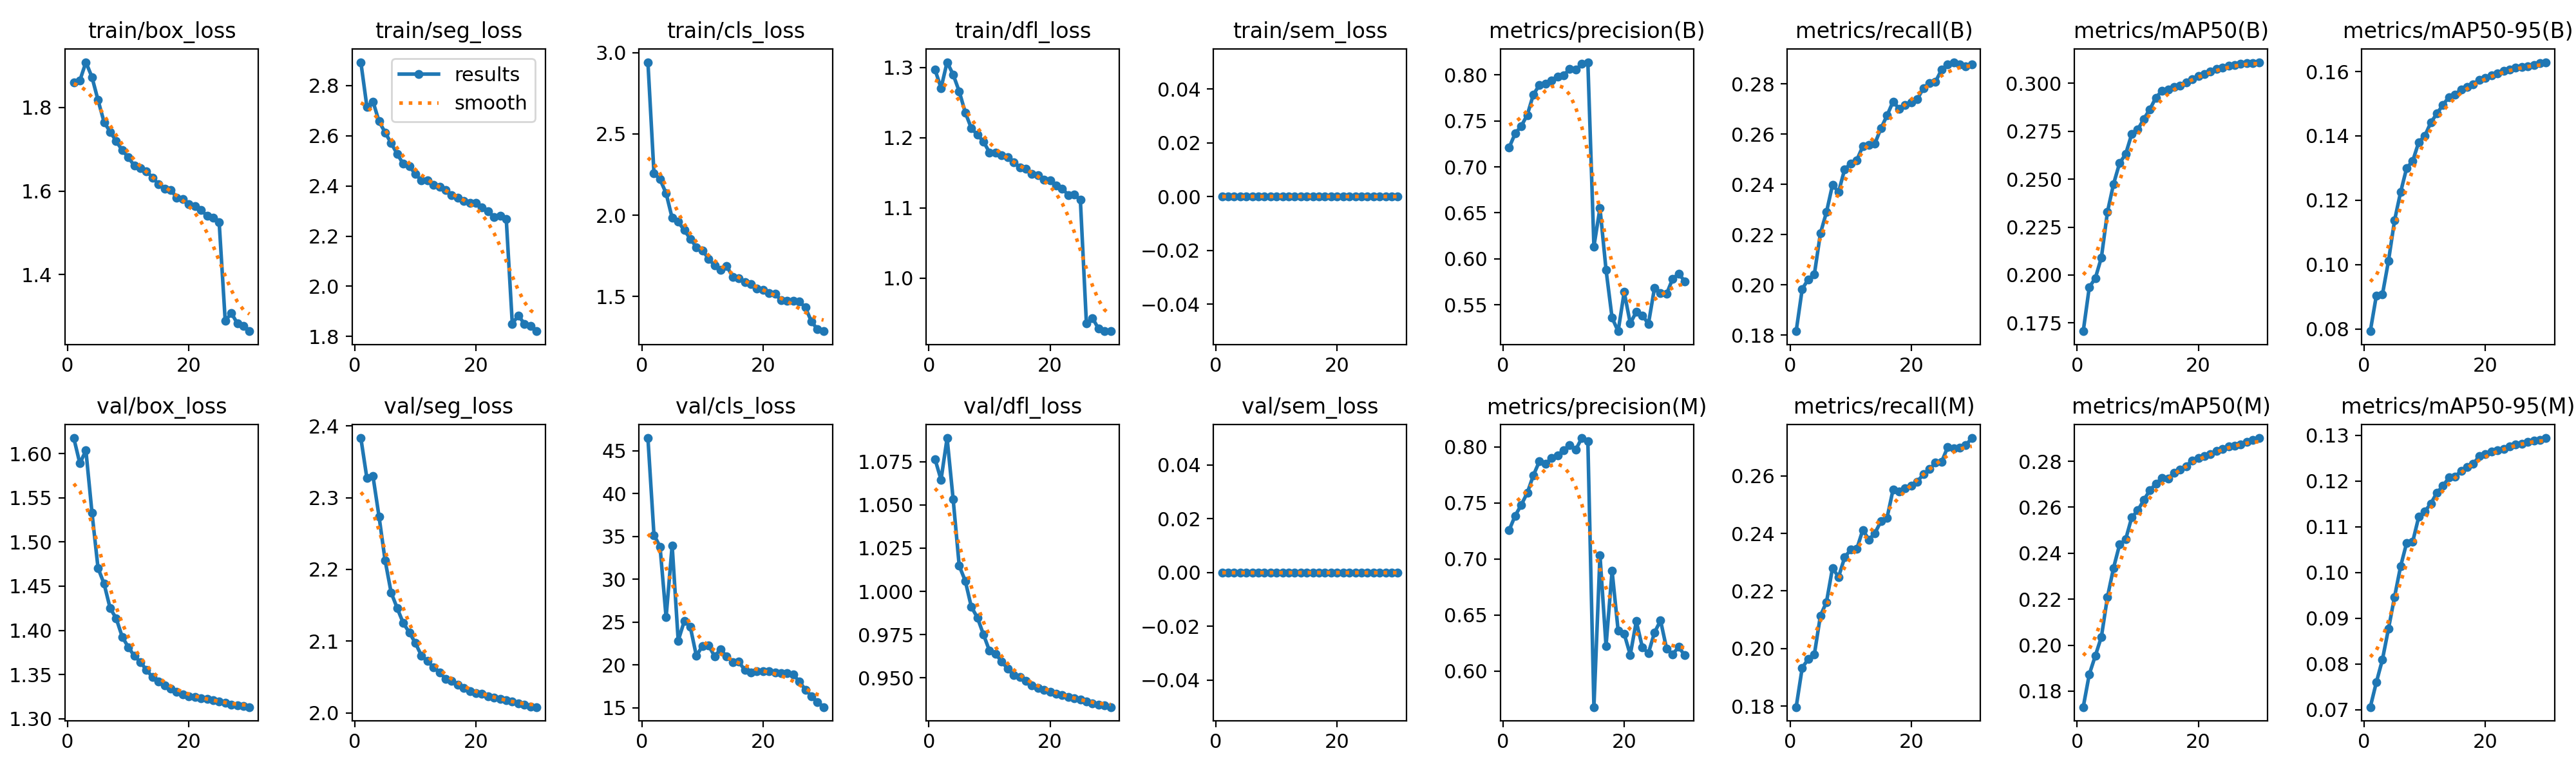

The table this chart was drawn from, first rows:
epoch, time, train/box_loss, train/seg_loss, train/cls_loss, train/dfl_loss, train/sem_loss, metrics/precision(B), metrics/recall(B), metrics/mAP50(B), metrics/mAP50-95(B), metrics/precision(M), metrics/recall(M), metrics/mAP50(M), metrics/mAP50-95(M), val/box_loss, val/seg_loss, val/cls_loss, val/dfl_loss, val/sem_loss, lr/pg0, lr/pg1, lr/pg2, lr/pg3
1, 1446, 1.86, 2.894, 2.941, 1.297, 0, 0.7209, 0.1816, 0.1706, 0.07928, 0.7257, 0.1797, 0.1731, 0.07056, 1.618, 2.383, 46.47, 1.077, 0, 0.009998, 0.003333, 0.009998, 0.003333
2, 2712, 1.865, 2.716, 2.258, 1.271, 0, 0.7362, 0.1984, 0.1936, 0.09036, 0.7385, 0.1934, 0.1873, 0.07598, 1.589, 2.327, 35.16, 1.065, 0, 0.01934, 0.006446, 0.01934, 0.006446
3, 3922, 1.909, 2.737, 2.221, 1.308, 0, 0.7443, 0.2022, 0.1983, 0.09067, 0.7482, 0.1964, 0.1954, 0.08092, 1.604, 2.33, 33.81, 1.089, 0, 0.02802, 0.009339, 0.02802, 0.009339
4, 5117, 1.873, 2.658, 2.135, 1.29, 0, 0.7563, 0.2041, 0.2092, 0.1011, 0.759, 0.1979, 0.2036, 0.08768, 1.533, 2.274, 25.56, 1.053, 0, 0.02703, 0.00901, 0.02703, 0.00901
5, 6311, 1.818, 2.614, 1.983, 1.266, 0, 0.7784, 0.2205, 0.2329, 0.1137, 0.7746, 0.2114, 0.221, 0.09463, 1.471, 2.213, 33.96, 1.015, 0, 0.02604, 0.00868, 0.02604, 0.00868
6, 7519, 1.765, 2.57, 1.96, 1.236, 0, 0.7888, 0.2289, 0.2474, 0.1225, 0.7871, 0.2161, 0.2336, 0.1013, 1.453, 2.168, 22.84, 1.006, 0, 0.02505, 0.00835, 0.02505, 0.00835
7, 8747, 1.742, 2.528, 1.908, 1.213, 0, 0.7903, 0.2398, 0.2584, 0.13, 0.7847, 0.228, 0.2437, 0.1065, 1.425, 2.146, 25.12, 0.9911, 0, 0.02406, 0.00802, 0.02406, 0.00802
8, 10024, 1.719, 2.488, 1.856, 1.204, 0, 0.7938, 0.237, 0.2631, 0.1322, 0.7903, 0.2249, 0.246, 0.1067, 1.414, 2.125, 24.43, 0.9849, 0, 0.02307, 0.00769, 0.02307, 0.00769
9, 11298, 1.698, 2.479, 1.803, 1.195, 0, 0.7983, 0.246, 0.2735, 0.138, 0.7925, 0.2317, 0.2555, 0.1122, 1.393, 2.112, 21.07, 0.9751, 0, 0.02208, 0.00736, 0.02208, 0.00736
10, 12572, 1.681, 2.447, 1.784, 1.179, 0, 0.7995, 0.2483, 0.2759, 0.14, 0.7971, 0.2344, 0.2586, 0.1133, 1.381, 2.097, 22.22, 0.9657, 0, 0.02109, 0.00703, 0.02109, 0.00703
11, 13867, 1.66, 2.422, 1.733, 1.178, 0, 0.8062, 0.2497, 0.2814, 0.1442, 0.8017, 0.2346, 0.2632, 0.1151, 1.371, 2.08, 22.29, 0.9638, 0, 0.0201, 0.0067, 0.0201, 0.0067
12, 15170, 1.654, 2.422, 1.691, 1.175, 0, 0.8055, 0.2551, 0.2865, 0.1469, 0.7976, 0.2412, 0.2674, 0.1174, 1.364, 2.072, 21.03, 0.9595, 0, 0.01911, 0.00637, 0.01911, 0.00637
13, 16480, 1.647, 2.404, 1.664, 1.172, 0, 0.8118, 0.2557, 0.2926, 0.1497, 0.8079, 0.2379, 0.2702, 0.1189, 1.355, 2.063, 21.82, 0.9552, 0, 0.01812, 0.00604, 0.01812, 0.00604
14, 17790, 1.632, 2.395, 1.688, 1.165, 0, 0.8137, 0.2563, 0.2961, 0.1521, 0.8052, 0.2401, 0.2728, 0.1208, 1.347, 2.056, 21.01, 0.9515, 0, 0.01713, 0.00571, 0.01713, 0.00571
15, 19058, 1.616, 2.385, 1.622, 1.158, 0, 0.6136, 0.2623, 0.2968, 0.1529, 0.5677, 0.2442, 0.2726, 0.121, 1.342, 2.047, 20.37, 0.9503, 0, 0.01614, 0.00538, 0.01614, 0.00538
16, 20292, 1.606, 2.363, 1.611, 1.156, 0, 0.6552, 0.2674, 0.2981, 0.1545, 0.7034, 0.2454, 0.275, 0.1222, 1.338, 2.045, 20.38, 0.9481, 0, 0.01515, 0.00505, 0.01515, 0.00505
17, 21517, 1.603, 2.352, 1.588, 1.148, 0, 0.5884, 0.273, 0.2988, 0.1553, 0.6224, 0.2552, 0.2763, 0.123, 1.334, 2.039, 19.41, 0.9458, 0, 0.01416, 0.00472, 0.01416, 0.00472
18, 22738, 1.584, 2.34, 1.576, 1.146, 0, 0.536, 0.2701, 0.3004, 0.156, 0.6893, 0.2545, 0.2779, 0.1237, 1.33, 2.035, 19.13, 0.9442, 0, 0.01317, 0.00439, 0.01317, 0.00439
19, 23958, 1.58, 2.333, 1.548, 1.14, 0, 0.5215, 0.2716, 0.3022, 0.1575, 0.636, 0.2557, 0.2804, 0.1255, 1.328, 2.03, 19.25, 0.9431, 0, 0.01218, 0.00406, 0.01218, 0.00406
20, 25177, 1.569, 2.333, 1.543, 1.139, 0, 0.564, 0.2726, 0.3039, 0.1581, 0.6331, 0.2566, 0.2815, 0.1259, 1.326, 2.027, 19.28, 0.942, 0, 0.01119, 0.00373, 0.01119, 0.00373
21, 26402, 1.563, 2.314, 1.521, 1.132, 0, 0.53, 0.274, 0.3047, 0.1588, 0.6144, 0.258, 0.2822, 0.1264, 1.324, 2.026, 19.3, 0.9409, 0, 0.0102, 0.0034, 0.0102, 0.0034
22, 27620, 1.555, 2.299, 1.516, 1.128, 0, 0.5425, 0.2782, 0.3061, 0.1593, 0.6444, 0.2606, 0.2832, 0.1267, 1.323, 2.023, 19.16, 0.9401, 0, 0.00921, 0.00307, 0.00921, 0.00307
23, 28849, 1.54, 2.277, 1.477, 1.118, 0, 0.5386, 0.2802, 0.3075, 0.1602, 0.621, 0.2623, 0.2845, 0.127, 1.322, 2.021, 19.06, 0.9391, 0, 0.00822, 0.00274, 0.00822, 0.00274
24, 30080, 1.536, 2.282, 1.473, 1.119, 0, 0.5295, 0.2808, 0.3081, 0.1606, 0.6159, 0.2646, 0.2854, 0.1275, 1.321, 2.019, 19.04, 0.9382, 0, 0.00723, 0.00241, 0.00723, 0.00241
25, 31300, 1.525, 2.269, 1.474, 1.111, 0, 0.5685, 0.2856, 0.3092, 0.1612, 0.6343, 0.2648, 0.2864, 0.1279, 1.32, 2.018, 18.91, 0.9373, 0, 0.00624, 0.00208, 0.00624, 0.00208
26, 32498, 1.288, 1.851, 1.468, 0.9351, 0, 0.5629, 0.2876, 0.3096, 0.1613, 0.645, 0.2699, 0.2867, 0.1282, 1.318, 2.015, 18.05, 0.9363, 0, 0.00525, 0.00175, 0.00525, 0.00175
27, 33640, 1.308, 1.883, 1.433, 0.943, 0, 0.562, 0.2886, 0.3101, 0.1616, 0.6199, 0.2697, 0.2874, 0.1286, 1.316, 2.013, 17.14, 0.9353, 0, 0.00426, 0.00142, 0.00426, 0.00142
28, 34782, 1.283, 1.85, 1.346, 0.9276, 0, 0.5785, 0.2878, 0.3106, 0.162, 0.6149, 0.2697, 0.2885, 0.1289, 1.315, 2.011, 16.38, 0.9346, 0, 0.00327, 0.00109, 0.00327, 0.00109
29, 35927, 1.277, 1.841, 1.299, 0.9244, 0, 0.5838, 0.2868, 0.3106, 0.1625, 0.6214, 0.2707, 0.2893, 0.129, 1.314, 2.009, 15.7, 0.9339, 0, 0.00228, 0.00076, 0.00228, 0.00076
30, 37073, 1.264, 1.821, 1.287, 0.9242, 0, 0.5757, 0.2877, 0.3111, 0.1629, 0.6139, 0.2731, 0.2901, 0.1294, 1.313, 2.008, 15.1, 0.9331, 0, 0.00129, 0.00043, 0.00129, 0.00043
